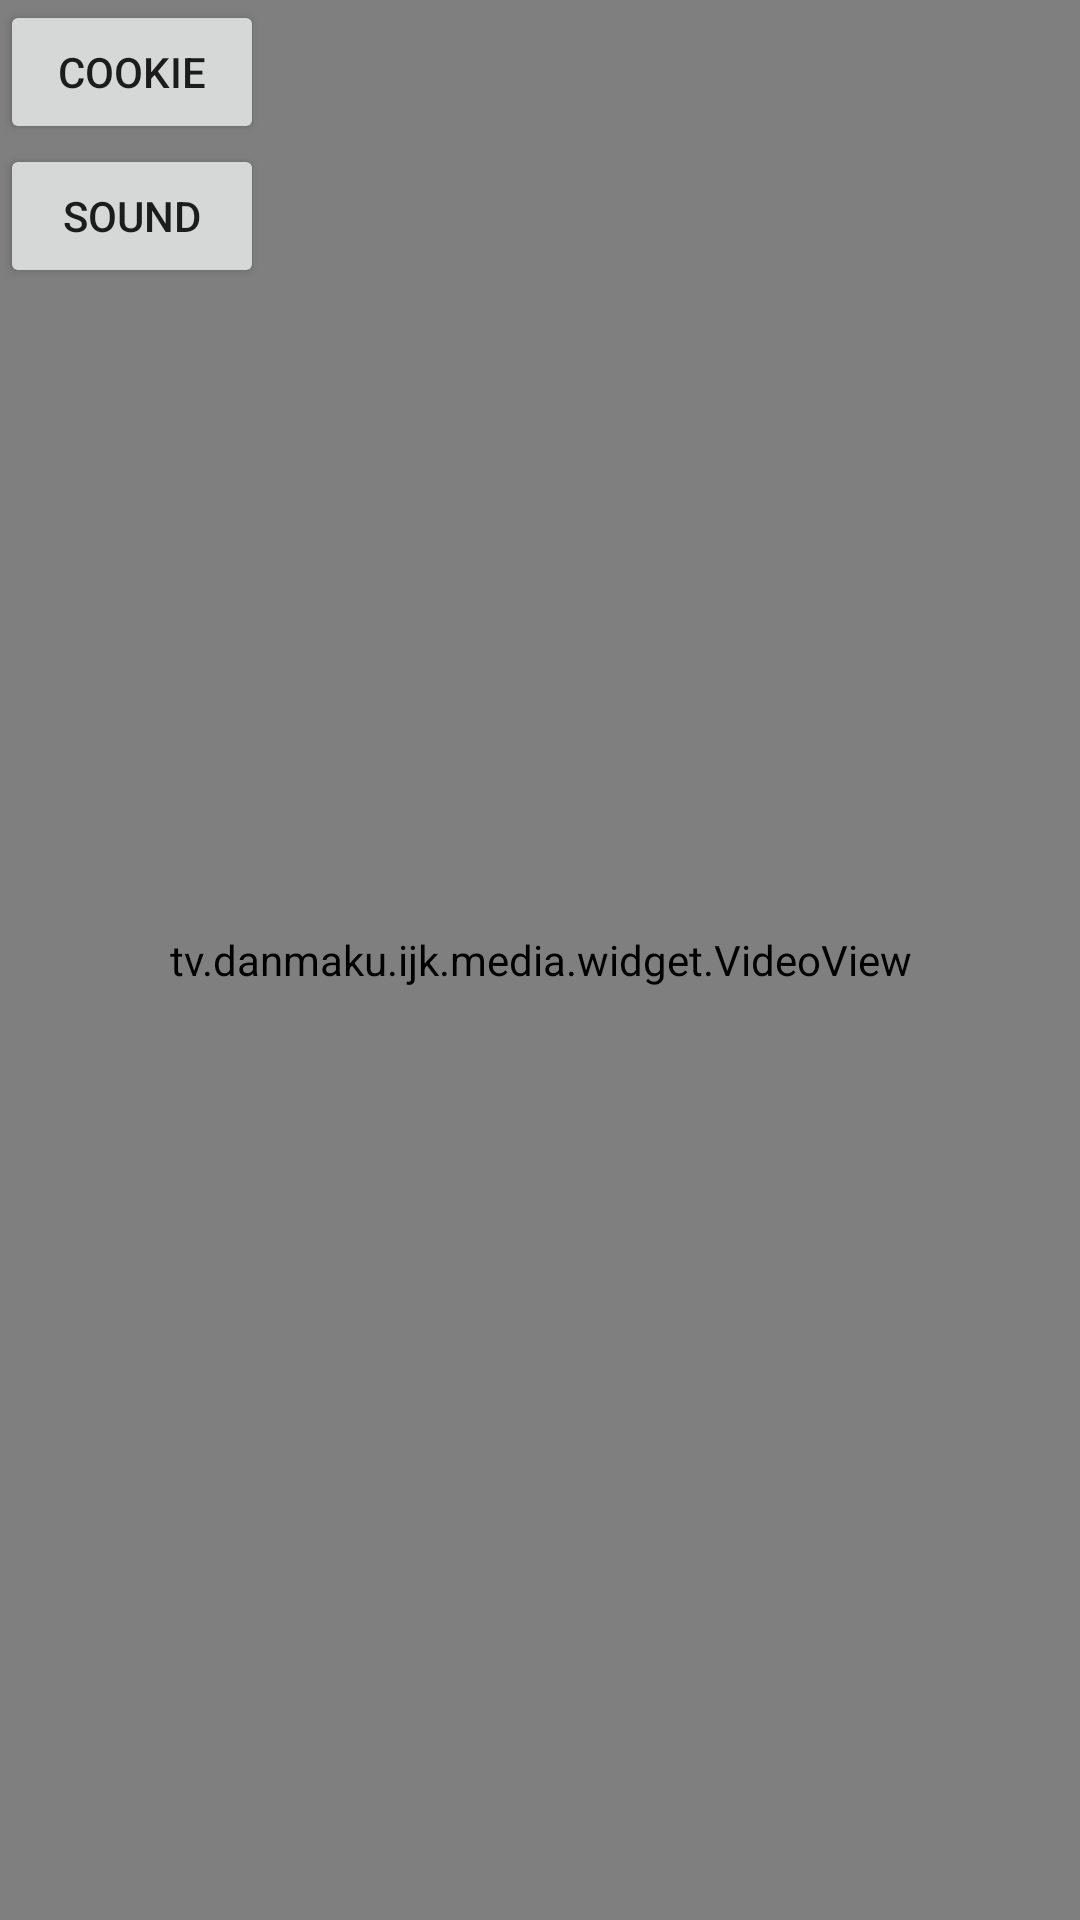

Write the Android layout XML for this screen, with the resource values it uses.
<!-- AndroidManifest.xml: activity theme OverlayTheme -->
<!-- res/layout/activity_main.xml -->
<FrameLayout xmlns:android="http://schemas.android.com/apk/res/android"
    xmlns:tools="http://schemas.android.com/tools"
    android:layout_width="match_parent"
    android:layout_height="match_parent"
    tools:context=".PlayerActivity" >

    <tv.danmaku.ijk.media.widget.VideoView
        android:id="@+id/video_view"
        android:layout_width="fill_parent"
        android:layout_height="fill_parent"
        android:layout_gravity="center" />

    <LinearLayout
        android:layout_width="wrap_content"
        android:layout_height="wrap_content"
        android:orientation="vertical" >

        <Button
            android:layout_width="wrap_content"
            android:layout_height="wrap_content"
            android:onClick="dropTreat"
            android:text="cookie" />
        
        <Button
            android:layout_width="wrap_content"
            android:layout_height="wrap_content"
            android:onClick="playSound"
            android:text="sound" />
    </LinearLayout>
    
    <LinearLayout
        android:id="@+id/buffering_indicator"
        android:layout_width="wrap_content"
        android:layout_height="wrap_content"
        android:layout_gravity="center"
        android:focusable="false"
        android:focusableInTouchMode="false"
        android:orientation="vertical"
        android:visibility="gone" >

        <TextView
            android:id="@+id/buffering_msg"
            android:layout_width="wrap_content"
            android:layout_height="wrap_content"
            android:layout_gravity="center"
            android:adjustViewBounds="true"
            android:ellipsize="marquee"
            android:marqueeRepeatLimit="0"
            android:scaleType="centerInside"
            android:singleLine="true"
            android:text="buffering"
            android:textSize="12sp" />

        <ProgressBar
            android:id="@+id/buffering_progress"
            style="@android:style/Widget.ProgressBar.Large"
            android:layout_width="60dip"
            android:layout_height="60dip" />
    </LinearLayout>

</FrameLayout>
<!-- resources referenced by this layout -->
<resources>
  <style name="OverlayTheme" parent="Theme.AppCompat.Light.DarkActionBar">
          
          <item name="android:windowActionBarOverlay">true</item>
          <item name="windowActionBarOverlay">true</item>
          
      </style>
</resources>
